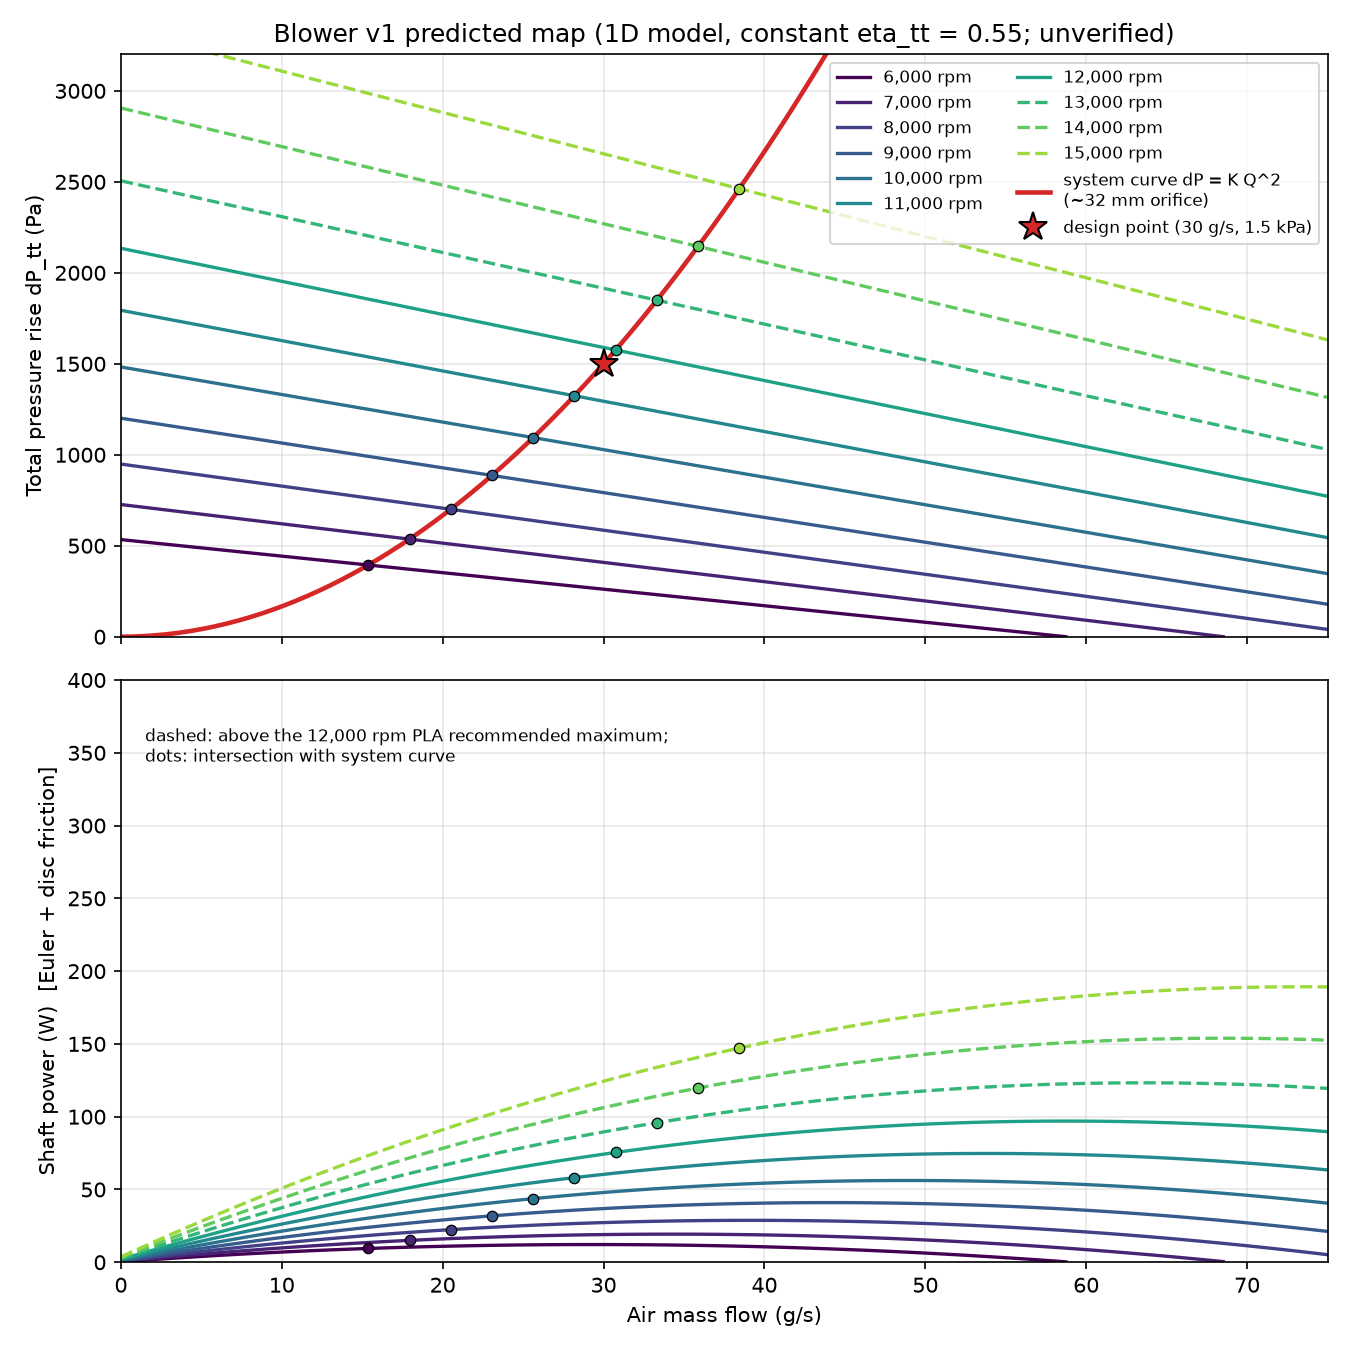

Data behind this chart, as committed beside it:
rpm, mdot_g_per_s, Q_L_per_s, dP_tt_Pa, shaft_power_W, note
6000, 0.0000, 0.0000, 533.7, 0.287, 
6000, 0.4936, 0.4113, 529.2, 0.682, 
6000, 0.9871, 0.8226, 524.8, 1.071, 
6000, 1.481, 1.234, 520.3, 1.454, 
6000, 1.974, 1.645, 515.8, 1.830, 
6000, 2.468, 2.057, 511.3, 2.198, 
6000, 2.961, 2.468, 506.8, 2.561, 
6000, 3.455, 2.879, 502.3, 2.916, 
6000, 3.949, 3.29, 497.9, 3.265, 
6000, 4.442, 3.702, 493.4, 3.607, 
6000, 4.936, 4.113, 488.9, 3.943, 
6000, 5.429, 4.524, 484.4, 4.271, 
6000, 5.923, 4.936, 479.9, 4.593, 
6000, 6.416, 5.347, 475.4, 4.909, 
6000, 6.91, 5.758, 470.9, 5.217, 
6000, 7.403, 6.17, 466.5, 5.519, 
6000, 7.897, 6.581, 462, 5.814, 
6000, 8.39, 6.992, 457.5, 6.103, 
6000, 8.884, 7.403, 453, 6.384, 
6000, 9.378, 7.815, 448.5, 6.659, 
6000, 9.871, 8.226, 444, 6.928, 
6000, 10.36, 8.637, 439.6, 7.189, 
6000, 10.86, 9.049, 435.1, 7.444, 
6000, 11.35, 9.46, 430.6, 7.692, 
6000, 11.85, 9.871, 426.1, 7.934, 
6000, 12.34, 10.28, 421.6, 8.169, 
6000, 12.83, 10.69, 417.1, 8.397, 
6000, 13.33, 11.11, 412.6, 8.618, 
6000, 13.82, 11.52, 408.1, 8.833, 
6000, 14.31, 11.93, 403.7, 9.041, 
6000, 14.81, 12.34, 399.2, 9.242, 
6000, 15.3, 12.75, 394.7, 9.437, 
6000, 15.79, 13.16, 390.2, 9.624, 
6000, 16.29, 13.57, 385.7, 9.806, 
6000, 16.78, 13.98, 381.2, 9.980, 
6000, 17.27, 14.4, 376.8, 10.15, 
6000, 17.77, 14.81, 372.3, 10.31, 
6000, 18.26, 15.22, 367.8, 10.46, 
6000, 18.76, 15.63, 363.3, 10.61, 
6000, 19.25, 16.04, 358.8, 10.75, 
6000, 19.74, 16.45, 354.3, 10.89, 
6000, 20.24, 16.86, 349.8, 11.01, 
6000, 20.73, 17.27, 345.4, 11.13, 
6000, 21.22, 17.69, 340.9, 11.25, 
6000, 21.72, 18.1, 336.4, 11.36, 
6000, 22.21, 18.51, 331.9, 11.46, 
6000, 22.7, 18.92, 327.4, 11.55, 
6000, 23.2, 19.33, 322.9, 11.64, 
6000, 23.69, 19.74, 318.4, 11.72, 
6000, 24.18, 20.15, 314, 11.79, 
6000, 24.68, 20.57, 309.5, 11.86, 
6000, 25.17, 20.98, 305, 11.92, 
6000, 25.67, 21.39, 300.5, 11.97, 
6000, 26.16, 21.8, 296, 12.02, 
6000, 26.65, 22.21, 291.5, 12.06, 
6000, 27.15, 22.62, 287.1, 12.09, 
6000, 27.64, 23.03, 282.6, 12.12, 
6000, 28.13, 23.44, 278.1, 12.14, 
6000, 28.63, 23.86, 273.6, 12.15, 
6000, 29.12, 24.27, 269.1, 12.16, 
... 1,150 more rows
